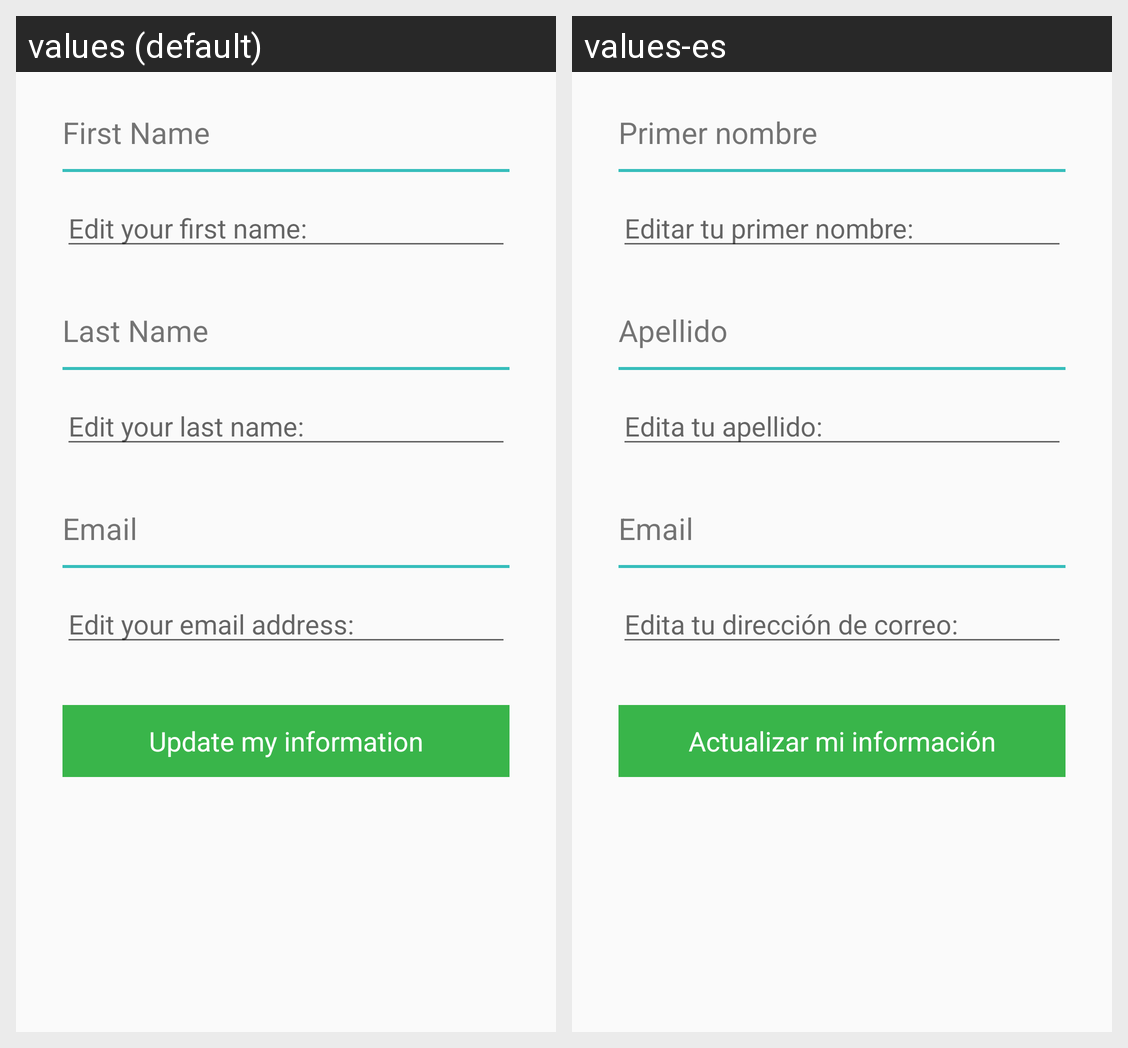

The Android screen above is rendered under two locales of the same app. Produce the string resources it draws, with the default and per-locale values.
Android screen res/layout/activity_edit_account.xml rendered under 2 locales, left to right: values (default), values-es. Device: Nexus 5 (rendered at 1080×1920; each locale shown at half size, 540×960, under a caption strip naming it); theme AppTheme.
Strings drawn on this screen, with the default value and each locale's value (text and hints the layout hard-codes, and strings that could not be matched under every locale, appear in the picture but are not listed):

label_edit_user_first_name_text_view
  values: First Name
  values-es: Primer nombre

label_edit_user_first_name
  values: Edit your first name:
  values-es: Editar tu primer nombre:

label_edit_user_last_name_text_view
  values: Last Name
  values-es: Apellido

label_edit_user_last_name
  values: Edit your last name:
  values-es: Edita tu apellido:

label_edit_user_email_text_view
  values: Email
  values-es: Email

label_edit_user_email
  values: Edit your email address:
  values-es: Edita tu dirección de correo:

label_edit_user_button
  values: Update my information
  values-es: Actualizar mi información
